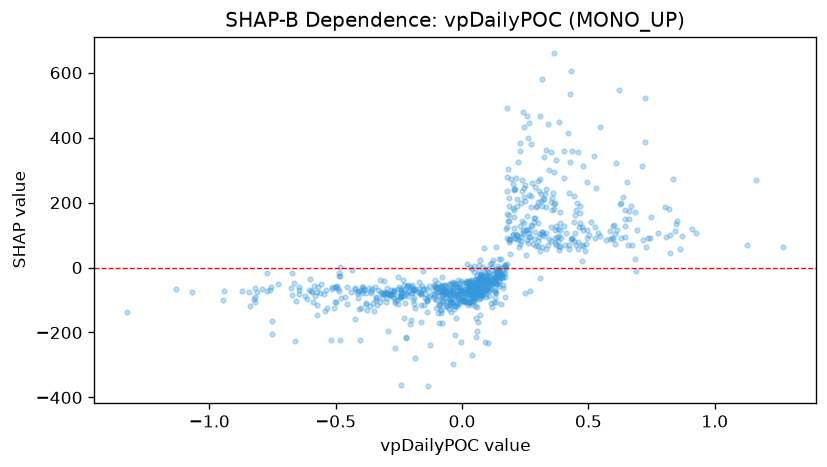

The file beside this chart, header and first rows:
feature_value, shap_value
-0.1962, -61.44
-0.2423, -77.14
-0.08653, -88.4
-0.1503, -116.4
0.1817, 142.1
-0.3094, -41.15
-0.2467, -94.05
-0.5003, -106.2
-0.4173, -77.48
-0.1959, -69.08
-0.09899, -75.87
0.2032, 183
-0.09814, -63.19
0.2988, 201.4
0.6448, 128.5
-0.1845, -69.25
-0.07576, -70.17
-0.09096, -72.24
-0.2829, -84.17
-0.3096, -80.34
-1.325, -138.2
-0.1017, -63
-0.08345, -129.4
0.03912, -84.2
-0.1727, -73.94
-0.5365, -69.52
-0.07416, -68.55
0.1491, -17.12
-0.3205, -81.28
0.05838, -85.75
-0.2728, -71.8
-0.05666, -77.86
1.163, 268.7
0.6374, 216.7
-0.2984, -61.98
0.1138, -49.37
-1.067, -74.25
-0.166, -80.24
0.03888, -44.03
-0.5027, -60.33
-0.6785, -62.57
-0.7285, -50.57
-0.4929, -55.33
-0.82, -105
-0.07035, -66.2
-0.1553, -10.59
-0.3332, -68.41
-0.6433, -81.26
-0.6234, -88.81
-0.06113, -107.4
0.3684, 91.19
-0.2541, -67.27
-0.3896, -68.76
-0.07347, -70.75
-0.1578, -57.84
-0.5753, -74.76
-0.5136, -58.69
-0.3787, -113.6
-0.2045, -59.12
-0.1067, -56.01
... 832 more rows
